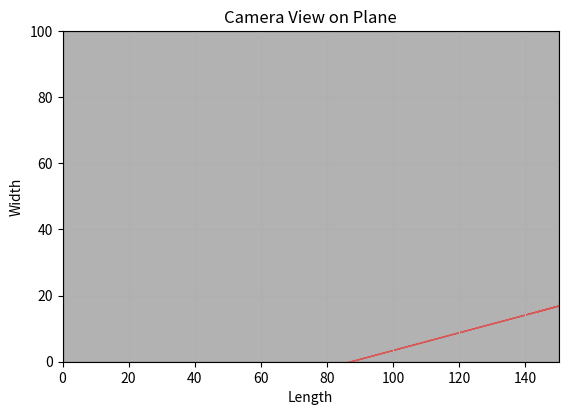

The matplotlib source for this figure:
import numpy as np
import matplotlib.pyplot as plt


def calculate_quadrilateral(width, length, camera_coords, camera_angles):
    # Convert camera angles from degrees to radians
    theta, phi, psi = np.radians(camera_angles)

    # Extract camera coordinates
    x_cam, y_cam, z_cam = camera_coords

    # Calculate the corners of the quadrilateral
    corner1 = [x_cam + length * np.cos(theta), y_cam + length * np.sin(theta), z_cam]
    corner2 = [x_cam + width * np.cos(phi) * np.cos(psi),
               y_cam + width * np.sin(phi) * np.cos(psi),
               z_cam + width * np.sin(psi)]
    corner3 = [corner1[0] + corner2[0] - x_cam,
               corner1[1] + corner2[1] - y_cam,
               corner1[2] + corner2[2] - z_cam]
    corner4 = [x_cam + width * np.cos(phi + np.pi) * np.cos(psi),
               y_cam + width * np.sin(phi + np.pi) * np.cos(psi),
               z_cam + width * np.sin(psi)]

    return [corner1, corner2, corner3, corner4]


def plot_quadrilateral(width, length, camera_coords, camera_angles):
    # Calculate the quadrilateral
    quadrilateral = calculate_quadrilateral(width, length, camera_coords, camera_angles)

    # Extract x, y, z coordinates of quadrilateral corners
    x = [corner[0] for corner in quadrilateral]
    y = [corner[1] for corner in quadrilateral]
    z = [corner[2] for corner in quadrilateral]

    # Plot the plane
    plt.fill([0, length, length, 0], [0, 0, width, width], color='black', alpha=0.3)

    # Plot the quadrilateral
    plt.fill(x, y, color='red', alpha=0.5)

    # Set plot limits and labels
    plt.xlim(0, length)
    plt.ylim(0, width)
    plt.xlabel('Length')
    plt.ylabel('Width')
    plt.title('Camera View on Plane')
    plt.gca().set_aspect('equal', adjustable='box')
    plt.grid(True)

    # Show plot
    plt.show()


# Example usage:
width = 100
length = 150
camera_coords = [50, -10, 200]
camera_angles = [15, 15, 15]  # Theta, Phi, Psi in degrees

plot_quadrilateral(width, length, camera_coords, camera_angles)
